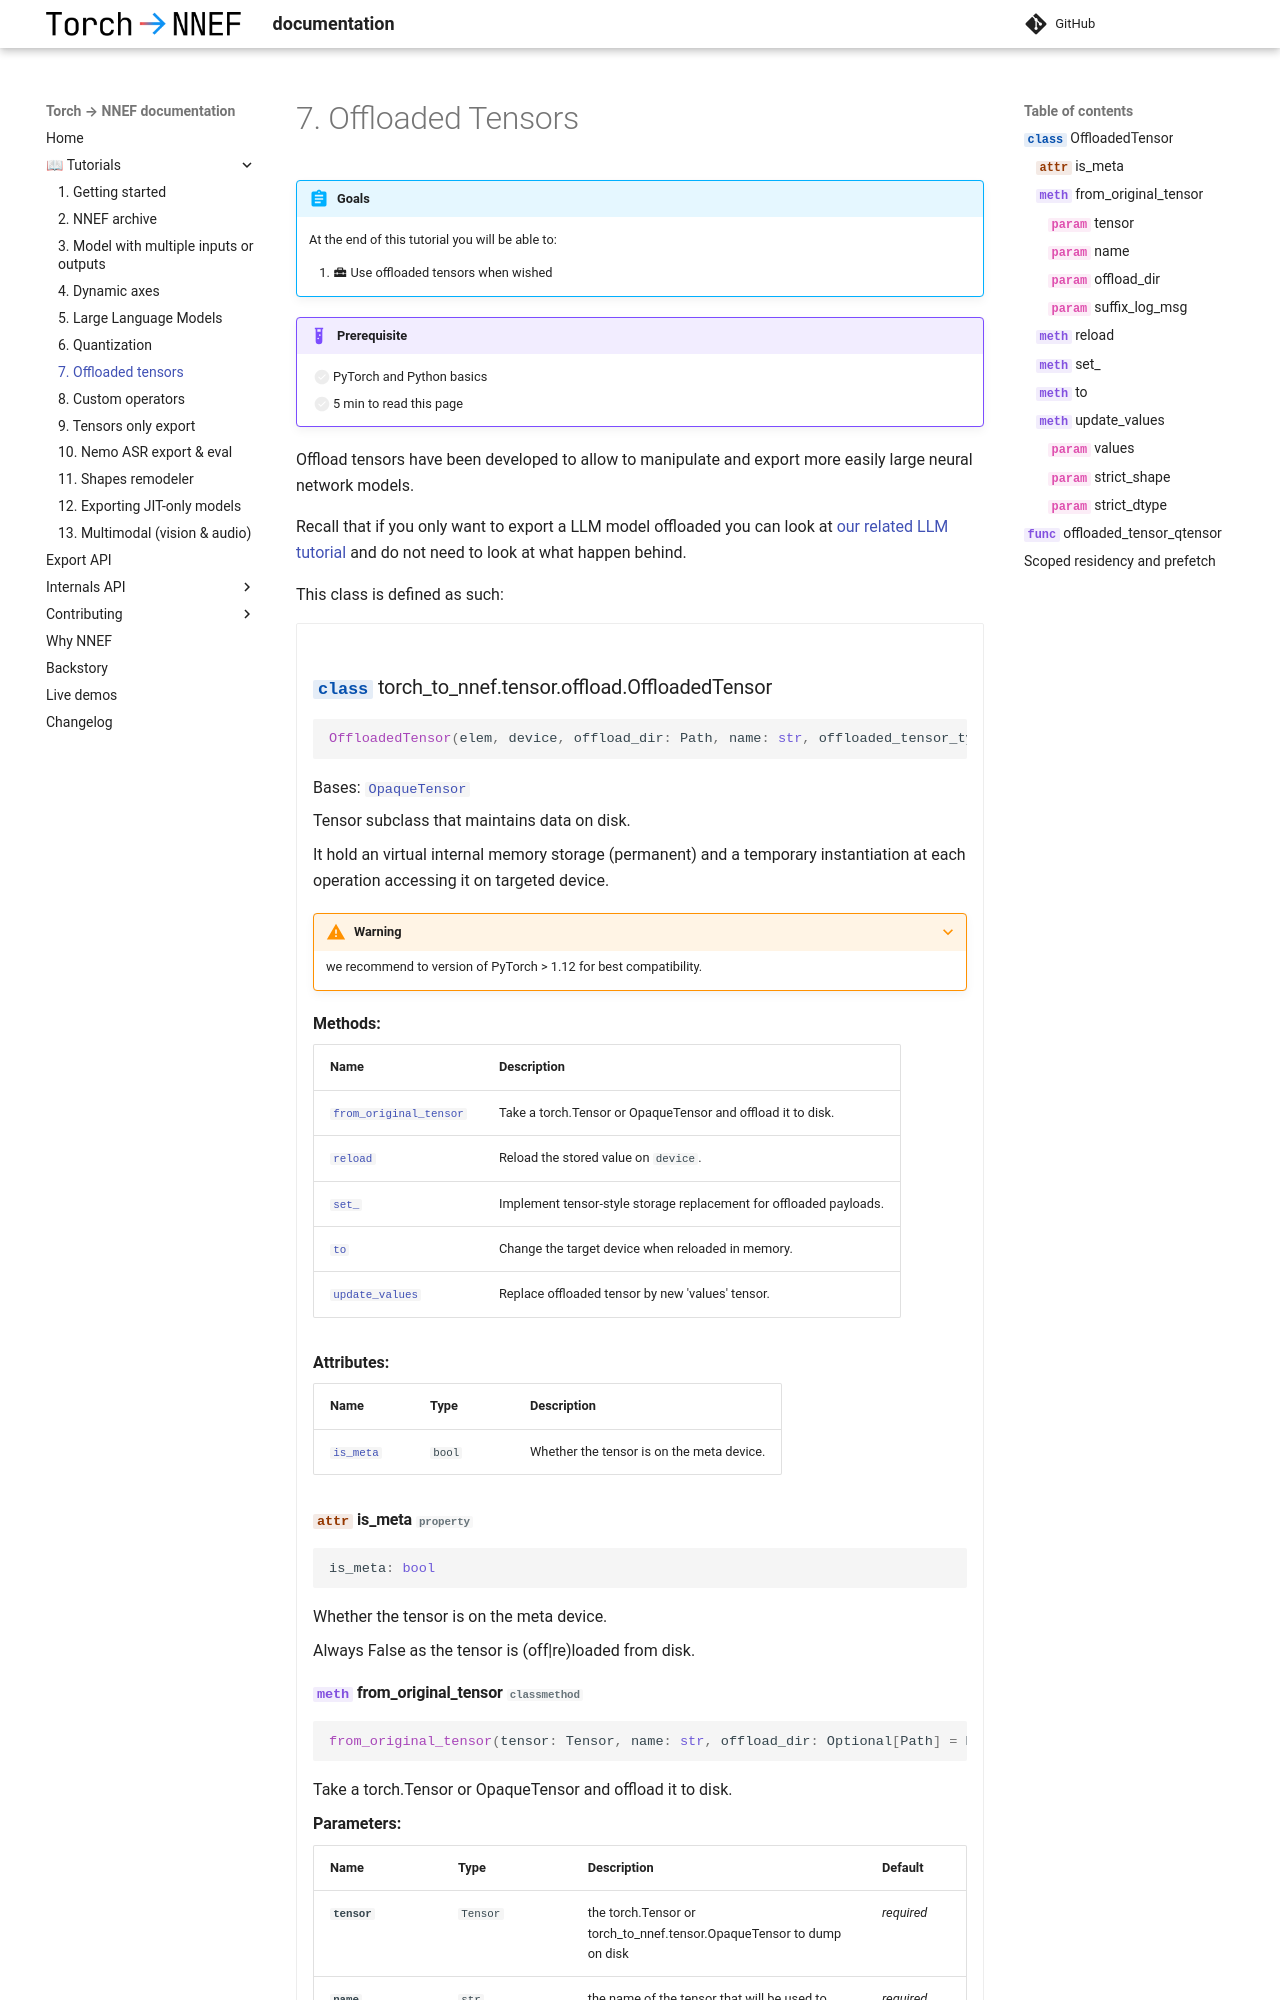

repository: sonos/torch-to-nnef · page: v0.24/tutos/7_offloaded_tensor/index.html · generator: mkdocs

# 7. Offloaded Tensors

!!! abstract "Goals"

    At the end of this tutorial you will be able to:

    1. :material-toolbox: Use offloaded tensors when wished

!!! example "Prerequisite"

    - [ ] PyTorch and Python basics
    - [ ] 5 min to read this page

Offload tensors have been developed to allow to manipulate and export more
easily large neural network models.

Recall that if you only want to export a LLM model offloaded you can look at [our
related LLM tutorial](./5_llm.md) and do not need to look at what happen behind.

This class is defined as such:

<div class="grid cards" markdown>
- ::: torch_to_nnef.tensor.offload.OffloadedTensor
    handler: python
</div>

You can directly load any *.safetensor* or *.pt* into this object that will mimic classical
`torch.Tensor` except that each access will load the Tensor from disk and remove it from RAM as
soon as those are not needed, allowing to manipulate very large model bit by bit.
It is composable with other `torch_to_nnef.tensor.opaque.OpaqueTensor` such as `QTensor`.

To load from disk without overhead,
you can call the `t2n_load_checkpoint_and_dispatch` with appropriate options like in the following example:

```python title="example of offload usage from disk (extracted from LLM exporter)"
import tempfile
from pathlib import Path
from torch_to_nnef.tensor.offload import (
    ON_DISK_DEVICE_MAP_KEY,
    t2n_load_checkpoint_and_dispatch,
)
from torch_to_nnef.utils import init_empty_weights

from transformers import AutoModelForCausalLM
import huggingface_hub

slug = "meta-llama/Llama-3.2-1B-Instruct"
with init_empty_weights():
    # model instantiation with empty tensors
    # this can be come from any library (here transformers)
    model = AutoModelForCausalLM.from_pretrained(slug, **kwargs)
hf_repo_files = huggingface_hub.list_repo_files(slug)
weights_location = Path(
    huggingface_hub.hf_hub_download(
        slug, hf_repo_files[-1]
    )  # assume at least 1 file is in targeted repo
).parent

# here model tensors are properly loaded into
t2n_load_checkpoint_and_dispatch(
    model,
    weights_location,
    device_map=ON_DISK_DEVICE_MAP_KEY,
    offload_dir=Path(tempfile.mkdtemp(suffix="offload_t2n")),
)
```
